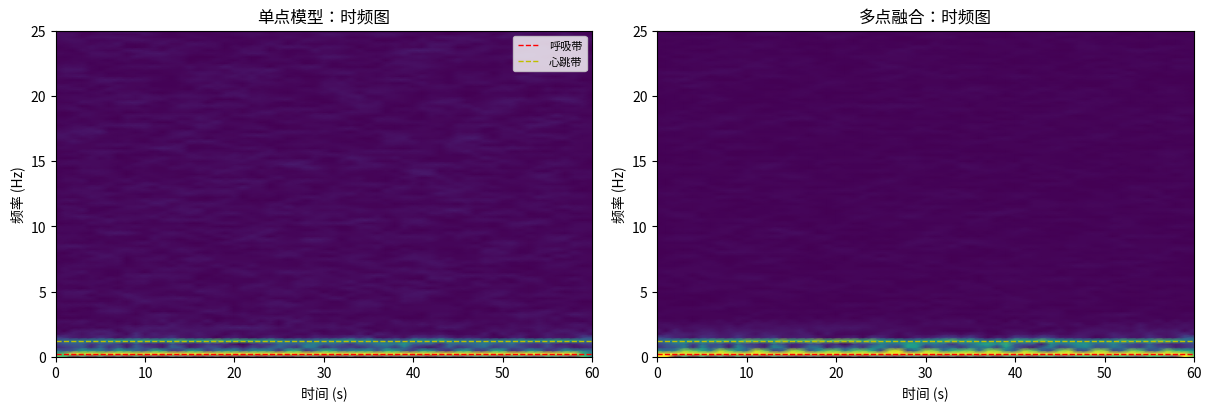

Here is the Python script that generated this plot:
"""
生成 图5：时频图对比（单点 vs 多点融合，标注呼吸/心跳峰）
输出文件：outputs/fig5_spectrograms.png
"""
import os
import numpy as np
import matplotlib.pyplot as plt
from scipy.signal import stft, get_window

os.makedirs("outputs", exist_ok=True)
fs = 50.0
T = 60.0
t = np.arange(0, T, 1/fs)

# 合成呼吸与心跳信号（频率可微扰）
f_resp = 0.25 + 0.02*np.sin(2*np.pi*0.01*t)      # 呼吸 ~0.25 Hz，缓慢漂移
f_heart = 1.2 + 0.05*np.sin(2*np.pi*0.02*t)      # 心跳 ~1.2 Hz，缓慢漂移

def phase_from_freq(f):
    return 2*np.pi*np.cumsum(f)/fs

phi_r = phase_from_freq(f_resp)
phi_h = phase_from_freq(f_heart)

# 单点：易受体动和多径闪烁影响
np.random.seed(0)
motion = (np.random.randn(len(t)) * 0.03) * (np.sin(2*np.pi*0.05*t)>0.95)  # 偶发体动
s_single = 0.6*np.sin(phi_r) + 0.2*np.sin(2*phi_r) + 0.3*np.sin(phi_h) + motion + 0.1*np.random.randn(len(t))

# 多点融合：加入多个通道后的一致性稳健结果（噪声显著降低）
s_fused = 0.9*np.sin(phi_r) + 0.3*np.sin(2*phi_r) + 0.35*np.sin(phi_h) + 0.05*np.random.randn(len(t))

# 计算STFT
win = get_window(("tukey", 0.25), int(4*fs))
f1, tt1, Z1 = stft(s_single, fs=fs, window=win, nperseg=len(win), noverlap=int(0.75*len(win)))
f2, tt2, Z2 = stft(s_fused, fs=fs, window=win, nperseg=len(win), noverlap=int(0.75*len(win)))

# 绘图
fig, axes = plt.subplots(1, 2, figsize=(12, 4), constrained_layout=True)
vmax = np.percentile(np.abs(Z2), 99)

axes[0].pcolormesh(tt1, f1, np.abs(Z1), shading='gouraud', cmap='viridis', vmax=vmax)
axes[0].set_title('单点模型：时频图')
axes[0].set_xlabel('时间 (s)'); axes[0].set_ylabel('频率 (Hz)')
axes[0].axhline(0.25, color='r', ls='--', lw=1, label='呼吸带')
axes[0].axhline(1.2, color='y', ls='--', lw=1, label='心跳带')
axes[0].legend(loc='upper right', fontsize=8)

axes[1].pcolormesh(tt2, f2, np.abs(Z2), shading='gouraud', cmap='viridis', vmax=vmax)
axes[1].set_title('多点融合：时频图')
axes[1].set_xlabel('时间 (s)'); axes[1].set_ylabel('频率 (Hz)')
axes[1].axhline(0.25, color='r', ls='--', lw=1, label='呼吸带')
axes[1].axhline(1.2, color='y', ls='--', lw=1, label='心跳带')

plt.savefig("outputs/fig5_spectrograms.png", dpi=200)
print("Saved to outputs/fig5_spectrograms.png")